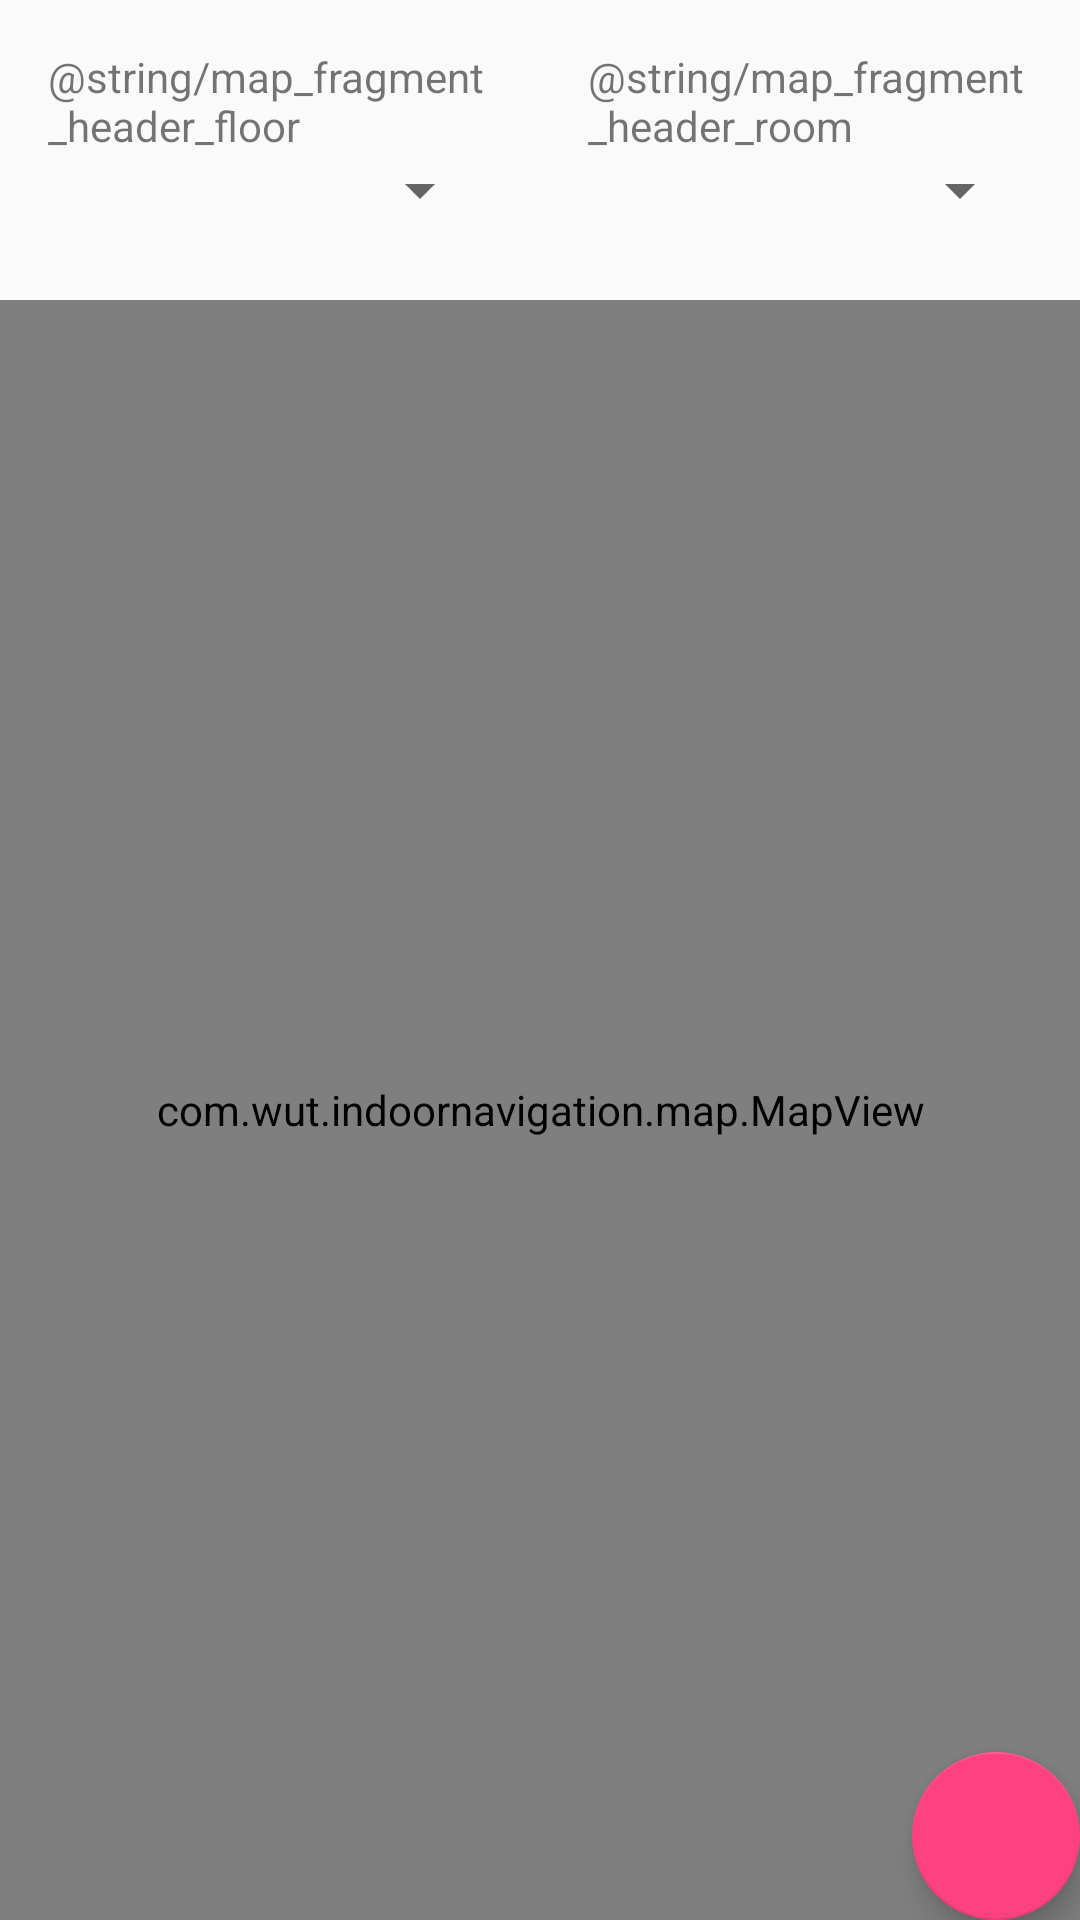

This screen was rendered from an Android layout file. Write that file and the resources it references.
<!-- AndroidManifest.xml: application theme AppTheme -->
<!-- res/layout/fragment_map.xml -->
<?xml version="1.0" encoding="utf-8"?>
<LinearLayout xmlns:android="http://schemas.android.com/apk/res/android"
    android:layout_width="match_parent"
    android:layout_height="match_parent"
    android:orientation="vertical">

    <LinearLayout
        android:layout_width="match_parent"
        android:layout_height="@dimen/map_fragment_header_height"
        android:orientation="horizontal"
        android:weightSum="2">

        <LinearLayout
            android:layout_width="0dp"
            android:layout_weight="1"
            android:orientation="vertical"
            android:layout_height="match_parent">

            <TextView
                android:layout_width="wrap_content"
                android:layout_height="wrap_content"
                android:text="@string/map_fragment_header_floor"
                android:layout_marginStart="@dimen/map_fragment_header_margin"
                android:layout_marginEnd="@dimen/map_fragment_header_margin"
                android:layout_marginTop="@dimen/map_fragment_header_margin"/>

            <Spinner
                android:id="@+id/fragment_map_floor_spinner"
                android:layout_width="match_parent"
                android:layout_height="wrap_content"
                android:layout_marginStart="@dimen/map_fragment_header_margin"
                android:layout_marginEnd="@dimen/map_fragment_header_margin"/>

        </LinearLayout>

        <LinearLayout
            android:layout_width="0dp"
            android:layout_weight="1"
            android:layout_height="match_parent"
            android:orientation="vertical">

            <TextView
                android:layout_width="wrap_content"
                android:layout_height="wrap_content"
                android:text="@string/map_fragment_header_room"
                android:layout_marginStart="@dimen/map_fragment_header_margin"
                android:layout_marginEnd="@dimen/map_fragment_header_margin"
                android:layout_marginTop="@dimen/map_fragment_header_margin"/>

            <Spinner
                android:id="@+id/fragment_map_room_spinner"
                android:layout_width="match_parent"
                android:layout_height="wrap_content"
                android:layout_marginStart="@dimen/map_fragment_header_margin"
                android:layout_marginEnd="@dimen/map_fragment_header_margin"/>

        </LinearLayout>
    </LinearLayout>

    <android.support.design.widget.CoordinatorLayout
        android:layout_width="match_parent"
        android:layout_height="match_parent">

        <com.wut.indoornavigation.map.MapView
            android:layout_width="match_parent"
            android:layout_height="match_parent" />

        <android.support.design.widget.FloatingActionButton
            android:id="@+id/events_fab"
            android:layout_width="wrap_content"
            android:layout_height="wrap_content"
            android:layout_gravity="bottom|end"
            android:tint="@color/white" />

    </android.support.design.widget.CoordinatorLayout>
</LinearLayout>
<!-- resources referenced by this layout -->
<resources>
  <color name="white">#FFFFFF</color>
  <dimen name="map_fragment_header_height">100dp</dimen>
  <dimen name="map_fragment_header_margin">16dp</dimen>
  <style name="AppTheme" parent="Theme.AppCompat.Light.NoActionBar">
          
          <item name="colorPrimary">@color/colorPrimary</item>
          <item name="colorPrimaryDark">@color/colorPrimaryDark</item>
          <item name="colorAccent">@color/colorAccent</item>
          <item name="android:actionButtonStyle">@style/ActionButtonStyle</item>
          <item name="actionMenuTextColor">@color/white</item>
          <item name="android:actionMenuTextColor">@color/white</item>
      </style>
  <color name="colorPrimary">#3F51B5</color>
  <color name="colorPrimaryDark">#303F9F</color>
  <color name="colorAccent">#FF4081</color>
  <style name="ActionButtonStyle" parent="Theme.AppCompat.Light.NoActionBar">
          <item name="android:textAllCaps">false</item>
      </style>
</resources>
